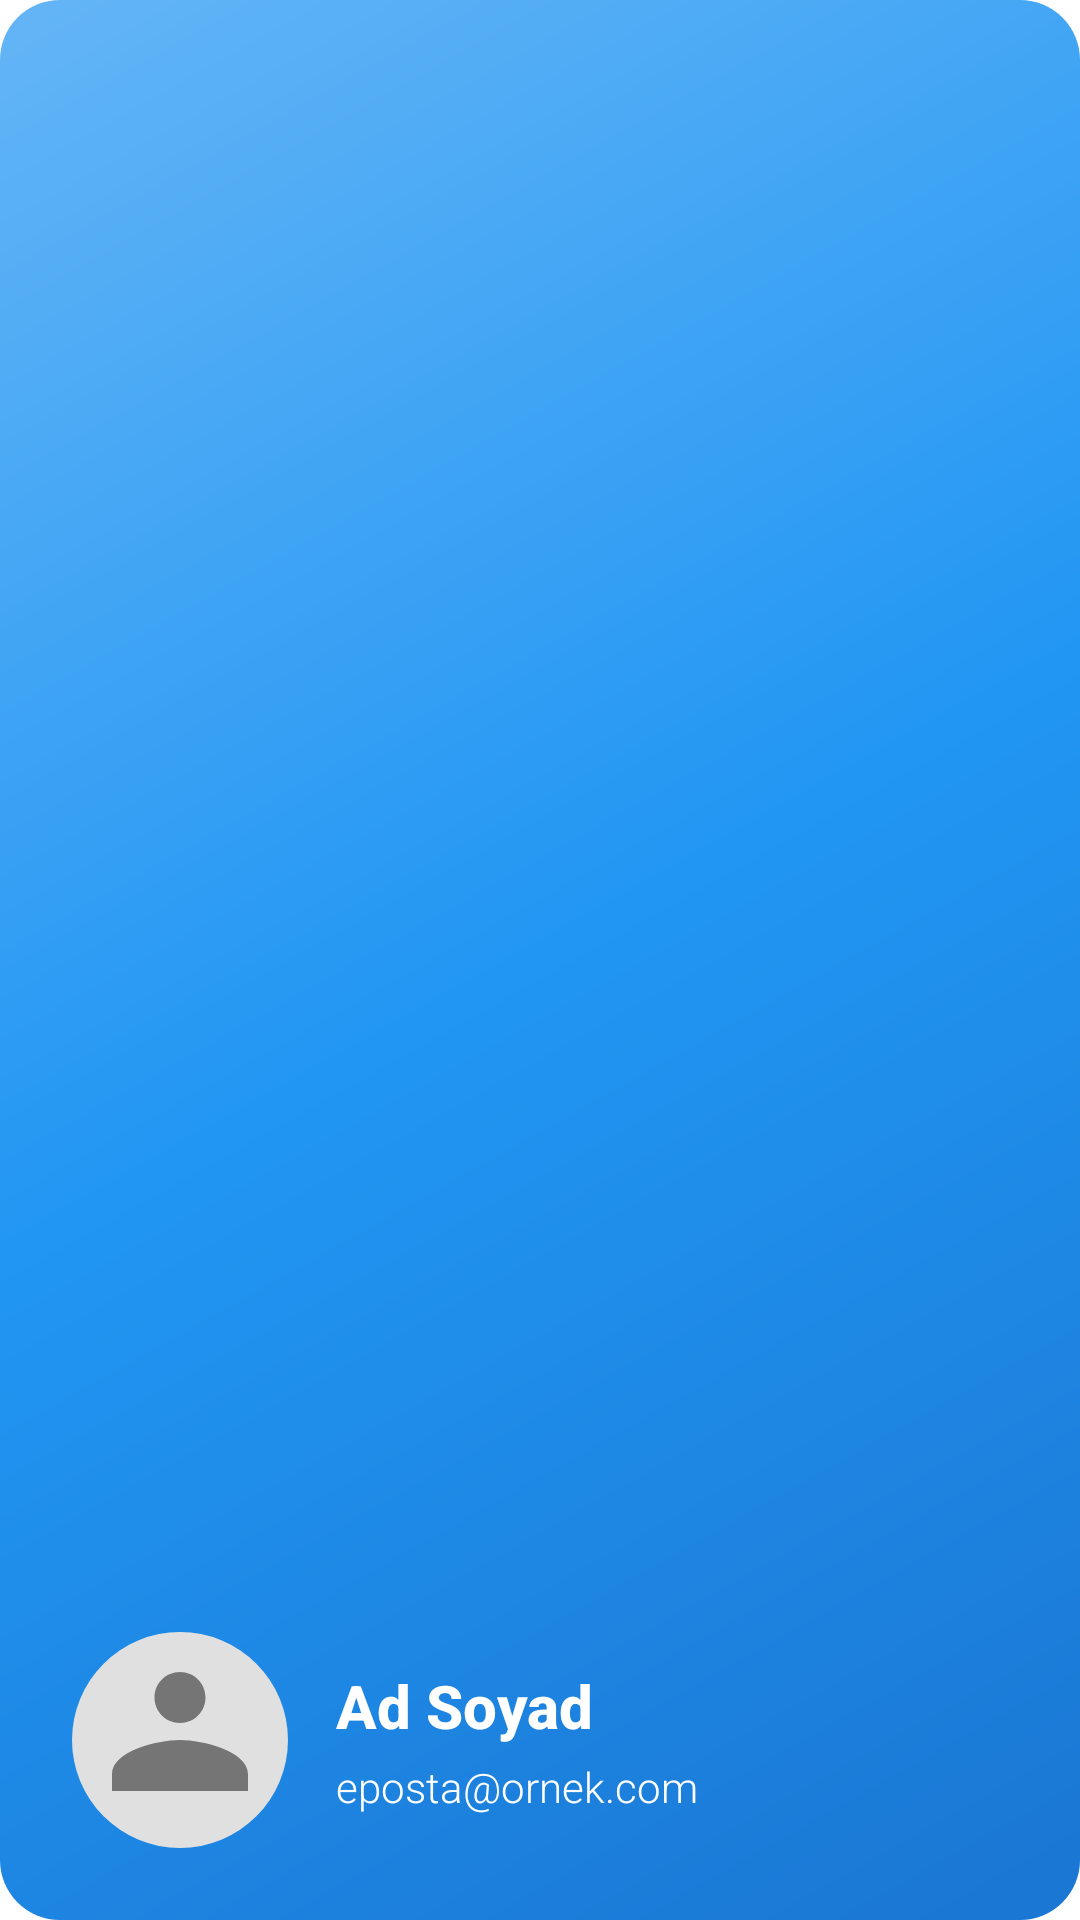

The Android layout XML behind this screen, and the referenced resources:
<!-- AndroidManifest.xml: application theme Theme.SaglikliYasam -->
<!-- res/layout/nav_header_main.xml -->
<?xml version="1.0" encoding="utf-8"?>
<LinearLayout xmlns:android="http://schemas.android.com/apk/res/android"
    xmlns:tools="http://schemas.android.com/tools"
    android:layout_width="match_parent"
    android:layout_height="200dp"
    android:background="@drawable/modern_card_gradient"
    android:gravity="bottom"
    android:orientation="vertical"
    android:padding="24dp">

    <LinearLayout
        android:layout_width="match_parent"
        android:layout_height="wrap_content"
        android:orientation="horizontal"
        android:gravity="center_vertical">

        <ImageView
            android:id="@+id/imageViewProfile"
            android:layout_width="72dp"
            android:layout_height="72dp"
            android:src="@drawable/ic_person"
            android:background="@drawable/circle_bg"
            android:scaleType="centerCrop"
            android:contentDescription="Profil Fotoğrafı"
            android:padding="2dp"/>

        <LinearLayout
            android:layout_width="match_parent"
            android:layout_height="wrap_content"
            android:orientation="vertical"
            android:layout_marginStart="16dp">

            <TextView
                android:id="@+id/textViewName"
                android:layout_width="wrap_content"
                android:layout_height="wrap_content"
                android:text="Ad Soyad"
                android:textColor="@android:color/white"
                android:textStyle="bold"
                android:textSize="20sp"
                android:fontFamily="sans-serif-medium"
                tools:text="Ad Soyad" />

            <TextView
                android:id="@+id/textViewEmail"
                android:layout_width="wrap_content"
                android:layout_height="wrap_content"
                android:text="eposta@ornek.com"
                android:textColor="@android:color/white"
                android:textSize="14sp"
                android:fontFamily="sans-serif-light"
                android:layout_marginTop="4dp"
                tools:text="eposta@ornek.com" />
        </LinearLayout>
    </LinearLayout>

</LinearLayout>
<!-- resources referenced by this layout -->
<resources>
  <!-- drawable circle_bg (drawable) -->
  <?xml version="1.0" encoding="utf-8"?>
  <shape xmlns:android="http://schemas.android.com/apk/res/android"
      android:shape="oval">
      <solid android:color="#FFE0E0E0"/>
  </shape>
  <!-- drawable ic_person (drawable) -->
  <?xml version="1.0" encoding="utf-8"?>
  <vector xmlns:android="http://schemas.android.com/apk/res/android"
      android:width="24dp"
      android:height="24dp"
      android:viewportWidth="24"
      android:viewportHeight="24">
      <path
          android:fillColor="#FF757575"
          android:pathData="M12,12c2.7,0 8,1.34 8,4v2H4v-2c0-2.66 5.3-4 8-4zm0-2c-1.66,0-3-1.34-3-3s1.34-3 3-3 3,1.34 3,3-1.34,3-3,3z"/>
  </vector>
  <!-- drawable modern_card_gradient (drawable) -->
  <?xml version="1.0" encoding="utf-8"?>
  <shape xmlns:android="http://schemas.android.com/apk/res/android"
      android:shape="rectangle">
      <gradient
          android:angle="135"
          android:startColor="#1A76D2"
          android:centerColor="#2196F3" 
          android:endColor="#64B5F6"
          android:type="linear" />
      <corners android:radius="20dp" />
  </shape>
  <style name="Theme.SaglikliYasam" parent="Theme.MaterialComponents.DayNight.DarkActionBar">
          
          <item name="colorPrimary">@color/purple_500</item>
          <item name="colorPrimaryVariant">@color/purple_700</item>
          <item name="colorOnPrimary">@color/white</item>
          
          <item name="colorSecondary">@color/teal_200</item>
          <item name="colorSecondaryVariant">@color/teal_700</item>
          <item name="colorOnSecondary">@color/black</item>
          
          <item name="android:statusBarColor">?attr/colorPrimaryVariant</item>
          
      </style>
  <!-- not gathered from this repository: default colours our renderer supplied (Android Studio template values) -->
  <color name="purple_500">#FF6200EE</color>
  <color name="purple_700">#FF3700B3</color>
  <color name="teal_200">#FF03DAC5</color>
  <color name="teal_700">#FF018786</color>
  <color name="black">#FF000000</color>
  <color name="white">#FFFFFFFF</color>
</resources>
